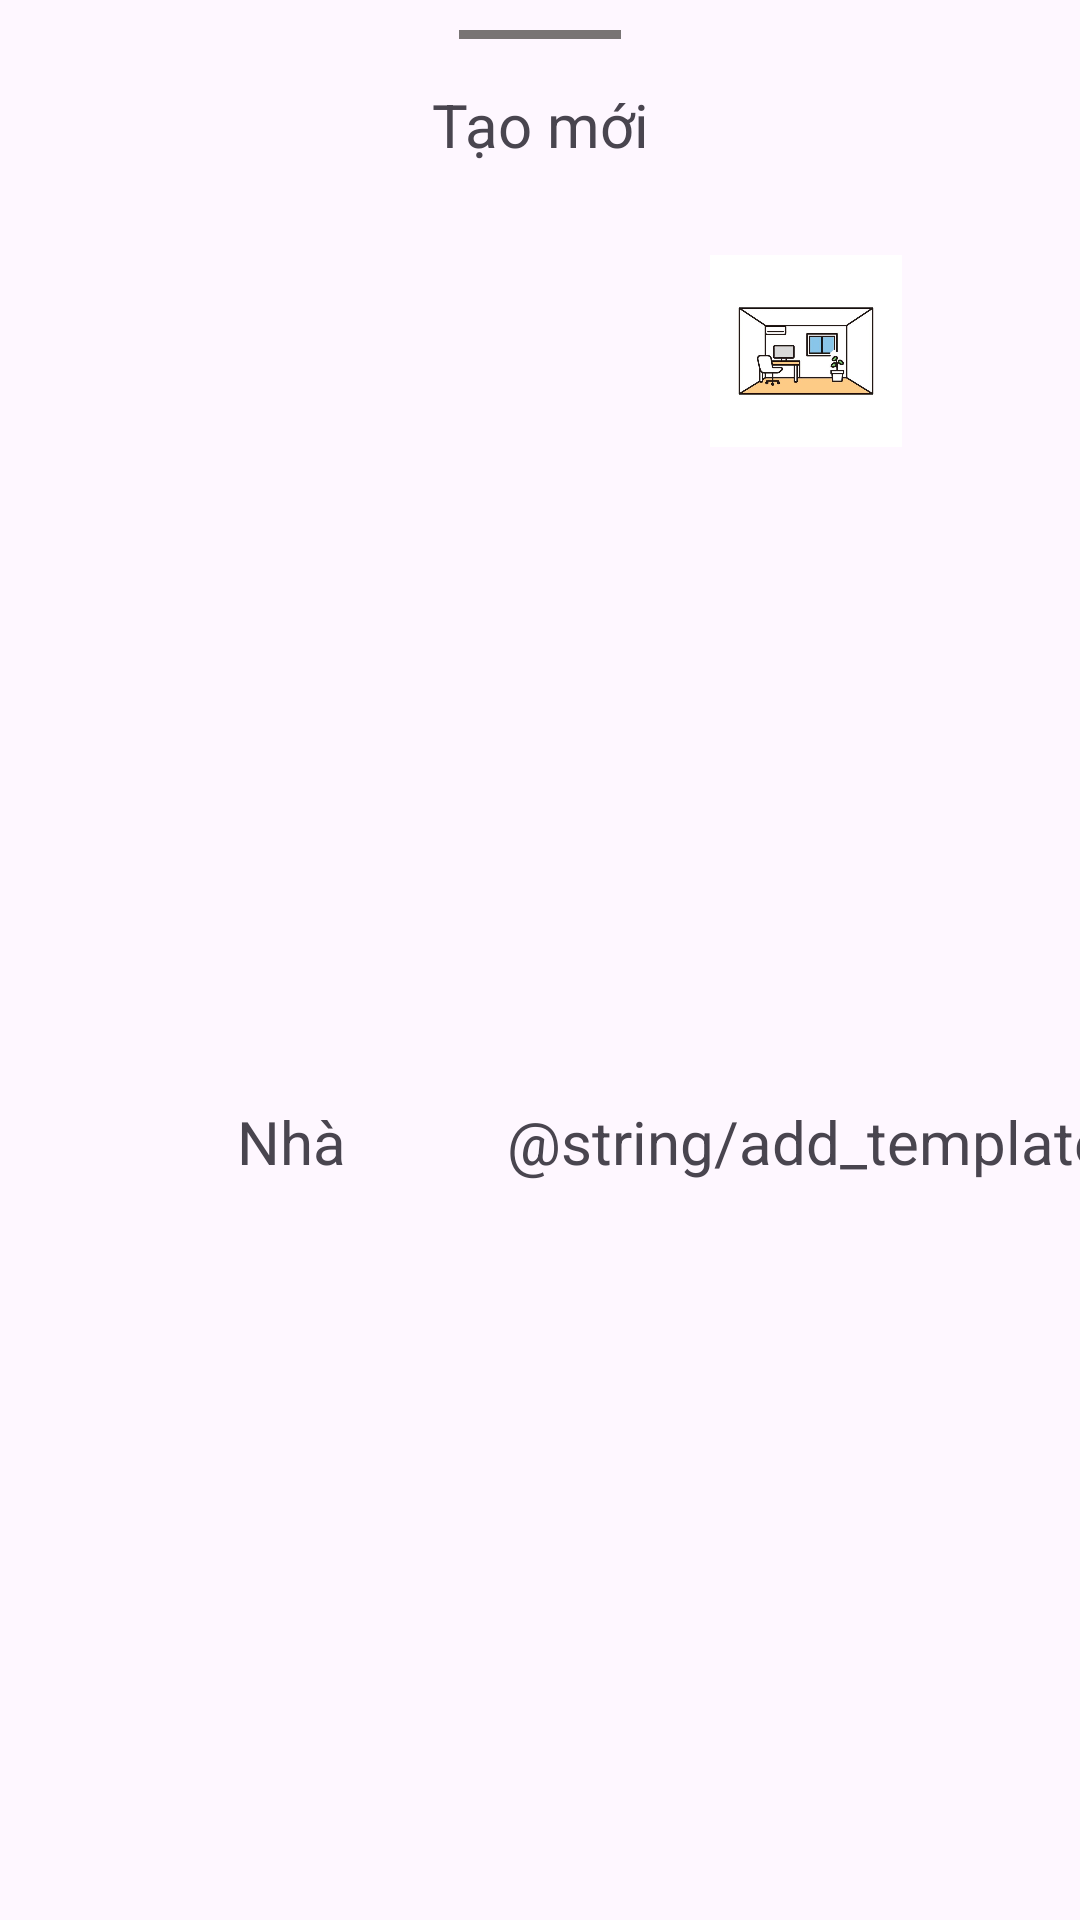

Produce the Android XML layout that renders to this screen, including the resource entries it uses.
<!-- AndroidManifest.xml: application theme Theme.Measure_App -->
<!-- res/layout/bottom_sheet.xml -->
<?xml version="1.0" encoding="utf-8"?>
<androidx.constraintlayout.widget.ConstraintLayout xmlns:android="http://schemas.android.com/apk/res/android"
    xmlns:app="http://schemas.android.com/apk/res-auto"
    android:layout_width="match_parent"
    android:layout_height="wrap_content">

    <ImageView
        android:id="@+id/img_line"
        android:layout_width="0dp"
        android:layout_height="3dp"
        android:layout_marginTop="10dp"
        android:background="#787474"
        app:layout_constraintEnd_toEndOf="parent"
        app:layout_constraintStart_toStartOf="parent"
        app:layout_constraintTop_toTopOf="parent"
        app:layout_constraintWidth_percent="0.15" />

    <TextView
        android:id="@+id/tv_create_new"
        android:layout_width="wrap_content"
        android:layout_height="wrap_content"
        android:layout_marginTop="15dp"
        android:text="@string/create_new"
        android:textSize="20sp"
        app:layout_constraintEnd_toEndOf="@+id/img_line"
        app:layout_constraintStart_toStartOf="@+id/img_line"
        app:layout_constraintTop_toBottomOf="@+id/img_line" />

    <ImageView
        android:id="@+id/img_create_home"
        android:layout_width="64dp"
        android:layout_height="64dp"
        android:layout_marginTop="30dp"
        android:padding="4dp"
        android:src="@drawable/icon_home"
        app:layout_constraintEnd_toEndOf="parent"
        app:layout_constraintHorizontal_bias="0.22"
        app:layout_constraintStart_toStartOf="parent"
        app:layout_constraintTop_toBottomOf="@+id/tv_create_new" />

    <TextView
        android:id="@+id/tv_home"
        android:layout_width="wrap_content"
        android:layout_height="wrap_content"
        android:layout_marginTop="2dp"
        app:layout_constraintBottom_toBottomOf="parent"
        android:layout_marginBottom="30dp"
        android:text="@string/home"
        android:textSize="20sp"
        app:layout_constraintEnd_toEndOf="@+id/img_create_home"
        app:layout_constraintStart_toStartOf="@+id/img_create_home"
        app:layout_constraintTop_toBottomOf="@+id/img_create_home" />

    <ImageView
        android:id="@+id/img_create_room"
        android:layout_width="64dp"
        android:layout_height="64dp"
        android:scaleType="centerCrop"
        android:src="@drawable/icon_room"
        app:layout_constraintBottom_toBottomOf="@+id/img_create_home"
        app:layout_constraintEnd_toEndOf="parent"
        app:layout_constraintHorizontal_bias="0.8"
        app:layout_constraintStart_toStartOf="parent"
        app:layout_constraintTop_toTopOf="@+id/img_create_home" />

    <TextView
        android:id="@+id/tv_room"
        android:layout_width="wrap_content"
        android:layout_height="wrap_content"
        android:text="@string/add_template"
        android:layout_marginTop="2dp"
        android:layout_marginBottom="30dp"
        app:layout_constraintBottom_toBottomOf="parent"
        android:textSize="20sp"
        app:layout_constraintEnd_toEndOf="@+id/img_create_room"
        app:layout_constraintStart_toStartOf="@+id/img_create_room"
        app:layout_constraintTop_toBottomOf="@+id/img_create_room" />
</androidx.constraintlayout.widget.ConstraintLayout>
<!-- resources referenced by this layout -->
<resources>
  <!-- drawable icon_room: jpg bitmap (drawable, 22741 bytes) -->
  <string name="create_new">Tạo mới</string>
  <string name="home">Nhà</string>
  <style name="Theme.Measure_App" parent="Base.Theme.Measure_App" />
  <style name="Base.Theme.Measure_App" parent="Theme.Material3.DayNight.NoActionBar">
          
          
      </style>
</resources>
